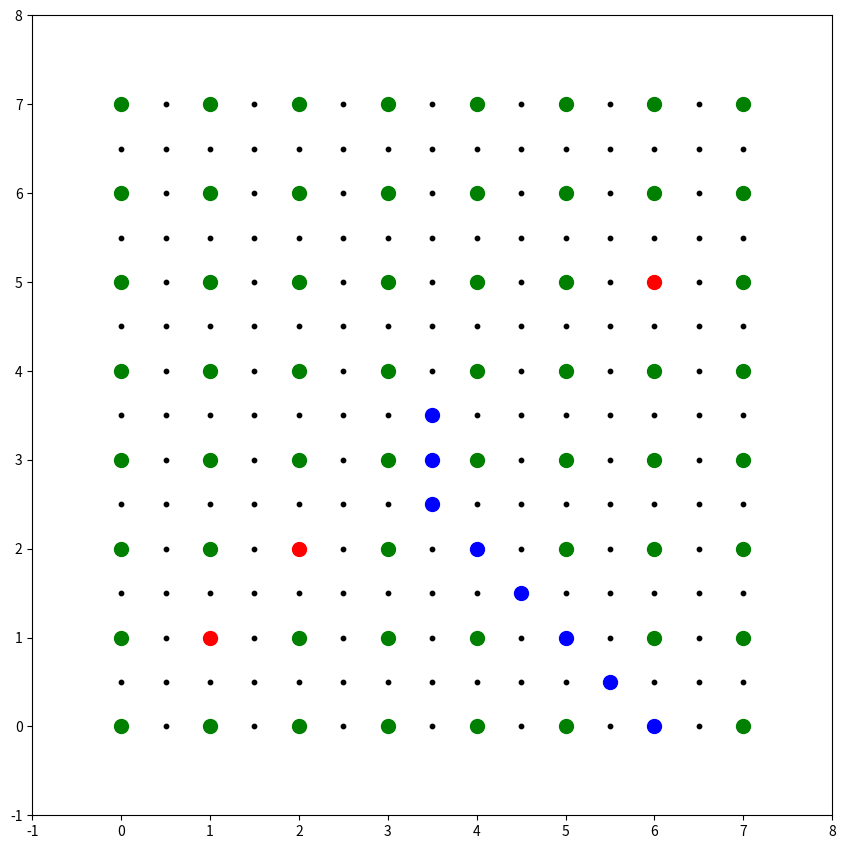

Write Python code to recreate this figure.
import numpy as np
import matplotlib.pyplot as plt


class Cords:
  def __init__(self, x, y):
   self.x = x
   self.y = y

class MoveToCmds:
  def __init__(self):
    self.start_cords = Cords(0, 0)
    self.final_cords = Cords(0, 0) 
    self.chess_status = dict()
    self.shiftL = 0.5
  
  def update_cords(self, cords):
    self.start_cords = Cords(cords[0][0], cords[0][1])
    self.final_cords = Cords(cords[1][0], cords[1][1])
  
  def fill_board_status(self):
    for i in np.arange(0,7.5,self.shiftL):
     for j in np.arange(0,7.5,self.shiftL):
        self.chess_status[(i,j)] = 0
    return self.chess_status

  def update_board(self, board):
    self.fill_board_status()
    for i,j in board:
      self.chess_status[(i,j)] = 1
    return self.chess_status

  def make_path_lines(self, path, crds):
    xs, ys = crds
    xf, yf = self.final_cords.x, self.final_cords.y
    sign = ''
    '''
    Rozhodne jakým směrem půjde na základě vzdálenosti 
    finálních souřadnic a startovních souřadnic
    '''
    if xs >= xf:
      if xs - self.shiftL >= 0:
        xs -= self.shiftL
        if ys + self.shiftL <= 7:
          ys += self.shiftL
          sign = '+'
        elif ys - self.shiftL >= 0:
          ys -= self.shiftL
          sign = '-'
    elif xs <= xf:
      if xs + self.shiftL <= 7:
        xs += self.shiftL
        if ys + self.shiftL <= 7:
          ys += self.shiftL
          sign = '+'
        elif ys - self.shiftL >= 0:
          ys -= self.shiftL
          sign = '-'
    path.append((xs,ys))
    '''
    Pohyb po svislých krajích šachovnice
    '''
    while ys != yf - self.shiftL and ys != yf + self.shiftL:
      if ys < yf:
        ys += self.shiftL
      else:
        ys -= self.shiftL
      path.append((xs,ys))
    '''
    Pohyb po horizontálních krajích
    '''
    while xs != xf:
      if xs < xf:
        xs += self.shiftL
      else:
        xs -= self.shiftL
      path.append((xs,ys))
    '''
    Na základně předchozího znaménka rozhodne zda je cíl nahoře nebo dole
    '''
    if sign == '+':
      path.append((xs,ys+self.shiftL))
    else:
      path.append((xs,ys-self.shiftL))
    return True, path

  def make_path_squares(self):
    xs, ys = self.start_cords.x, self.start_cords.y
    xf, yf = self.final_cords.x, self.final_cords.y
    xbf = 0
    ybf = 0
    path = []
    path.append((xs,ys))
    '''
    Pohyb po čtverečkách pokud nemá nic ve svém řádku/sloupci
    '''
    while xs != xf or ys != yf:
      xbf = xs
      if xs < xf and xs + self.shiftL <= 7:
        xs += self.shiftL
      elif xs > xf and xs - self.shiftL >= 0:
        xs -= self.shiftL
      ybf = ys
      if ys < yf and ys + self.shiftL <= 7:
        ys += self.shiftL
      elif ys > yf and ys - self.shiftL >= 0:
        ys -= self.shiftL
      if self.chess_status[(xs,ys)] == 0:
        path.append((xs,ys))
      elif xs == xf and ys == yf:
        path.append((xs,ys))
      else:
        return False, path, (xbf,ybf)
    return True, path, (xs,ys)

  def decide(self):
    valid, path, crds = self.make_path_squares()
    if valid:
      print(path)
      return path
    else:
      valid, path,  = self.make_path_lines(path, crds)
      if valid:
        print(path)
        return path
      else:
        print("ERROR creating path")
        exit()

  def move(self, board, cords):
    self.update_cords(cords)
    self.update_board(board)
    return self.decide()

  def print_board(self, path):
    fig = plt.figure(figsize=(8, 8))
    ax = fig.add_axes([0.05, 0.05, 1, 1])
    ax.set_xlim(-1, 8)
    ax.set_ylim(-1, 8)
    for j in np.arange(0,7.5,0.5):
      for i in np.arange(0,7.5,0.5):
        if (i,j) in path:
          c = 'blue'
          s = 100
        elif i%1 == 0 and j%1 == 0 and self.chess_status[(i,j)] != 0:
          c = 'red'
          s = 100
        elif  i%1 == 0 and j%1 == 0:
          c = 'green'
          s = 100
        else:
          c = 'black'
          s = 10
        ax.scatter(i,j, s=s, c=c, marker='o')
    plt.show()


if __name__ == "__main__":
  move = MoveToCmds()
  i = 0
  while i < 1:
    if i == 0:
      board = [(1,1),(2,2),(6,5)]
      cords = [(6,0),(3.5,3.5)]
    move.print_board(move.move(board,cords))
    i += 1
  
